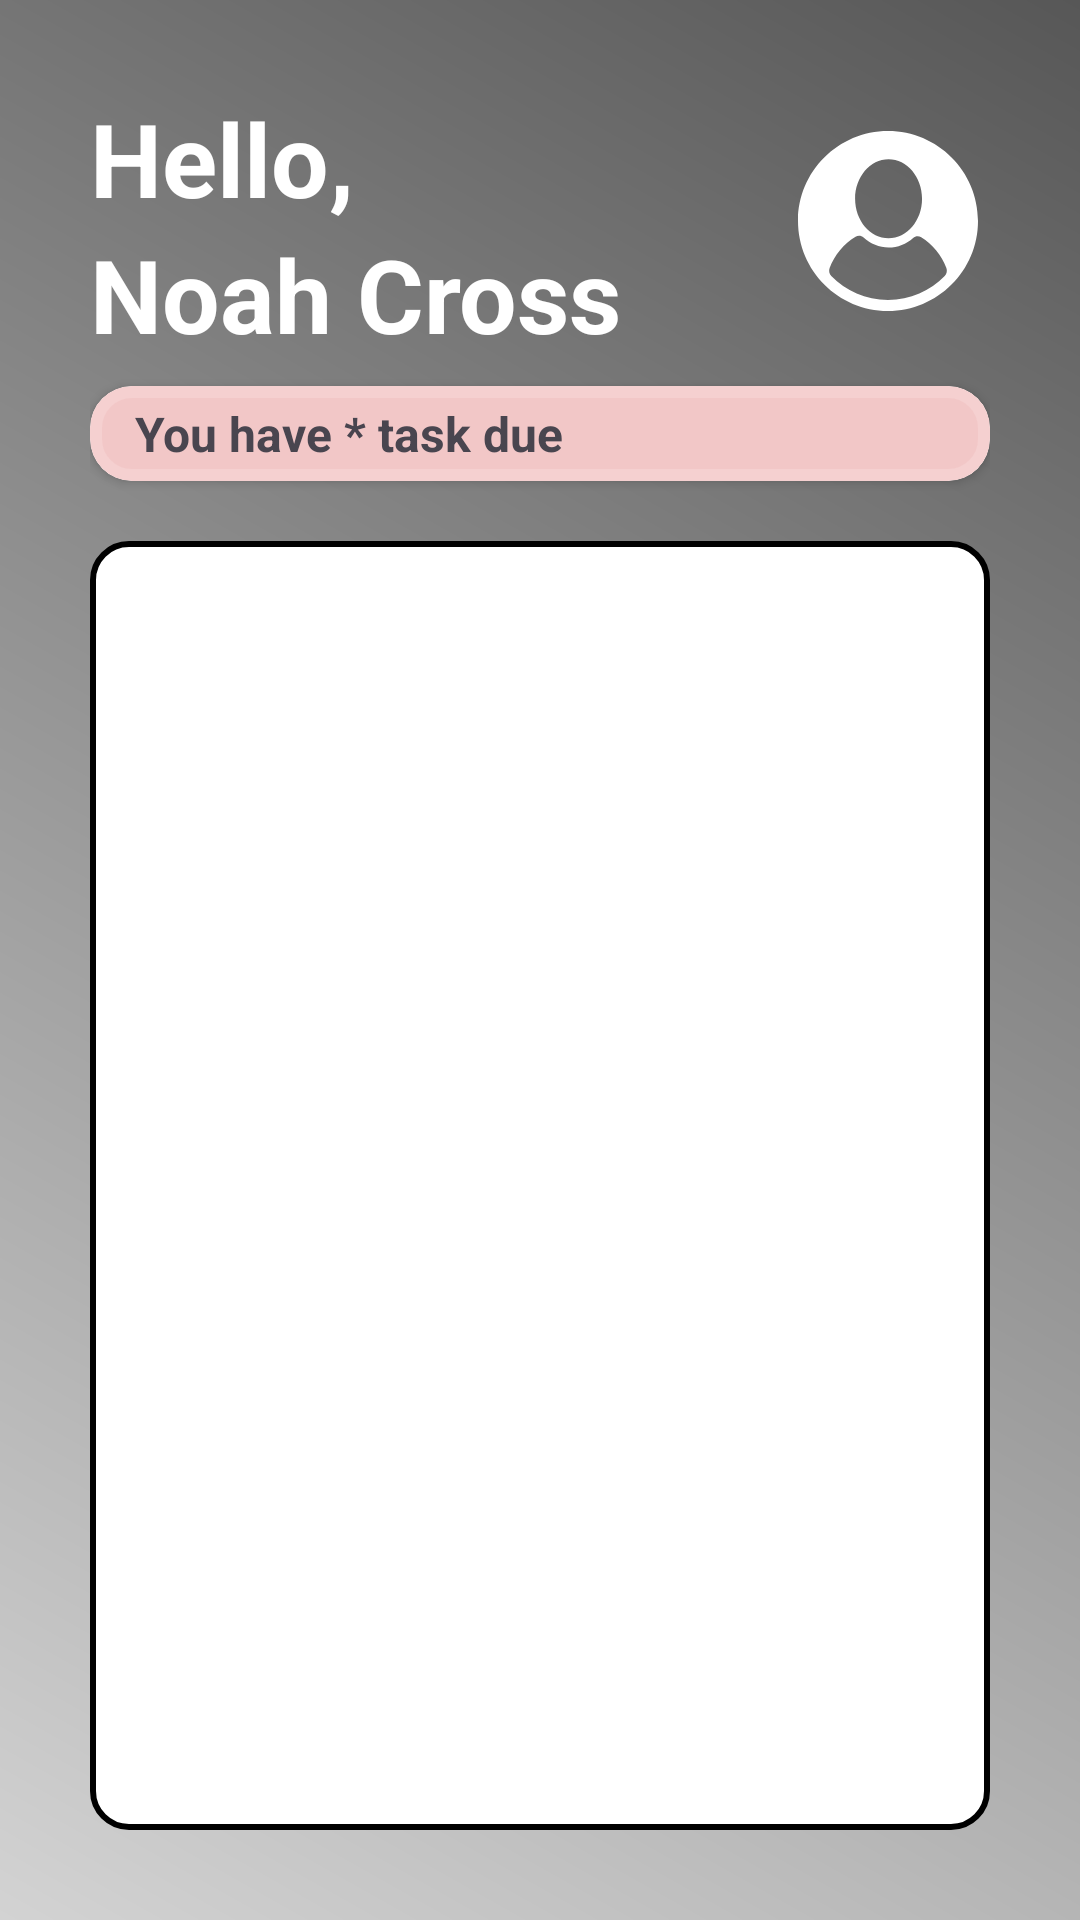

Reconstruct the res/layout file that produces this screen, plus the resources it refers to.
<!-- AndroidManifest.xml: application theme Theme._61 -->
<!-- res/layout/activity_due_tasks.xml -->
<?xml version="1.0" encoding="utf-8"?>
<androidx.constraintlayout.widget.ConstraintLayout xmlns:android="http://schemas.android.com/apk/res/android"
    xmlns:app="http://schemas.android.com/apk/res-auto"
    xmlns:tools="http://schemas.android.com/tools"
    android:id="@+id/main"
    android:layout_width="match_parent"
    android:layout_height="match_parent"
    android:background="@drawable/app_background"
    android:padding="30dp">

    <TextView
        android:id="@+id/textView5"
        android:layout_width="wrap_content"
        android:layout_height="wrap_content"
        android:text="Hello,"
        android:textColor="#FFFFFF"
        android:textSize="34sp"
        android:textStyle="bold"
        app:layout_constraintStart_toStartOf="parent"
        app:layout_constraintTop_toTopOf="parent" />

    <TextView
        android:id="@+id/usernameTextView"
        android:layout_width="0dp"
        android:layout_height="wrap_content"
        android:layout_marginEnd="30dp"
        android:text="Noah Cross"
        android:textColor="#FFFFFF"
        android:textSize="34sp"
        android:textStyle="bold"
        app:layout_constraintEnd_toStartOf="@+id/imageView2"
        app:layout_constraintStart_toStartOf="parent"
        app:layout_constraintTop_toBottomOf="@+id/textView5" />

    <ImageView
        android:id="@+id/imageView2"
        android:layout_width="wrap_content"
        android:layout_height="wrap_content"
        android:layout_marginEnd="4dp"
        app:layout_constraintBottom_toBottomOf="@+id/usernameTextView"
        app:layout_constraintEnd_toEndOf="parent"
        app:layout_constraintTop_toTopOf="@+id/textView5"
        app:layout_constraintVertical_bias="0.447"
        app:srcCompat="@drawable/user_circle_svgrepo_com" />

    <androidx.cardview.widget.CardView
        android:id="@+id/cardView"
        android:layout_width="0dp"
        android:layout_height="wrap_content"
        android:layout_marginTop="8dp"
        android:background="@drawable/dark_pink_background"
        app:cardCornerRadius="14dp"
        app:layout_constraintEnd_toEndOf="parent"
        app:layout_constraintStart_toStartOf="parent"
        app:layout_constraintTop_toBottomOf="@+id/usernameTextView">

        <androidx.constraintlayout.widget.ConstraintLayout
            android:layout_width="match_parent"
            android:layout_height="match_parent"
            android:background="@drawable/light_pink_background"
            android:padding="5dp">

            <TextView
                android:id="@+id/taskAmountTextView"
                android:layout_width="wrap_content"
                android:layout_height="wrap_content"
                android:layout_marginStart="10dp"
                android:text="You have * task due"
                android:textSize="16sp"
                android:textStyle="bold"
                app:layout_constraintBottom_toBottomOf="parent"
                app:layout_constraintStart_toEndOf="@+id/imageView3"
                app:layout_constraintTop_toTopOf="parent" />

            <ImageView
                android:id="@+id/imageView3"
                android:layout_width="wrap_content"
                android:layout_height="wrap_content"
                app:layout_constraintStart_toStartOf="parent"
                app:layout_constraintTop_toTopOf="parent"
                app:srcCompat="@drawable/baseline_circle_notifications_24" />
        </androidx.constraintlayout.widget.ConstraintLayout>

    </androidx.cardview.widget.CardView>

    <androidx.recyclerview.widget.RecyclerView
        android:id="@+id/dueTaskRecyclerView"
        android:layout_width="0dp"
        android:layout_height="0dp"
        android:layout_marginTop="20dp"
        android:background="@drawable/black_border"
        android:padding="10dp"
        app:layout_constraintBottom_toBottomOf="parent"
        app:layout_constraintEnd_toEndOf="parent"
        app:layout_constraintStart_toStartOf="parent"
        app:layout_constraintTop_toBottomOf="@+id/cardView" />

</androidx.constraintlayout.widget.ConstraintLayout>
<!-- resources referenced by this layout -->
<resources>
  <!-- drawable app_background (drawable) -->
  <?xml version="1.0" encoding="utf-8"?>
  <shape xmlns:android="http://schemas.android.com/apk/res/android"
      android:shape="rectangle">
      <gradient
          android:angle="45"
          android:startColor="#D3D3D3"
          android:endColor="#575757" />
  </shape>
  <!-- drawable black_border (drawable) -->
  <?xml version="1.0" encoding="utf-8"?>
  <shape xmlns:android="http://schemas.android.com/apk/res/android"
      android:shape="rectangle">
      <corners android:radius="12dp" />
      <solid android:color="#FFFFFF" />
      <stroke
          android:width="2dp"
          android:color="#000000" />
  </shape>
  <!-- drawable dark_pink_background (drawable) -->
  <?xml version="1.0" encoding="utf-8"?>
  <shape xmlns:android="http://schemas.android.com/apk/res/android"
      android:shape="rectangle">
      <corners android:radius="12dp" />
      <solid android:color="#d9a3a3" />
      <stroke
          android:width="4dp"
          android:color="#edafaf" />
  </shape>
  <!-- drawable light_pink_background (drawable) -->
  <?xml version="1.0" encoding="utf-8"?>
  <shape xmlns:android="http://schemas.android.com/apk/res/android"
      android:shape="rectangle">
      <corners android:radius="12dp" />
      <solid android:color="#f2c7c7" />
      <stroke
          android:width="4dp"
          android:color="#f5d0d0" />
  </shape>
  <!-- drawable user_circle_svgrepo_com (drawable) -->
  <vector xmlns:android="http://schemas.android.com/apk/res/android" android:height="60dp" android:viewportHeight="200" android:viewportWidth="200" android:width="60dp">
        
      <path android:fillColor="#FFFFFF" android:pathData="M100,0c-55.14,0 -100,44.86 -100,100c0,55.14 44.86,100 100,100c55.14,0 100,-44.86 100,-100C200,44.86 155.14,0 100,0zM100.64,31.42c20.54,0 37.19,19.66 37.19,43.92c0,24.26 -16.65,43.92 -37.19,43.92s-37.19,-19.67 -37.19,-43.92C63.45,51.09 80.1,31.42 100.64,31.42zM100,187.86c-24.69,0 -47.04,-10.24 -63.02,-26.69c-2.27,-2.34 -2.98,-5.78 -1.84,-8.82c5.47,-14.56 15.72,-26.76 28.82,-34.76c2.83,-1.73 6.45,-1.39 8.91,0.83c7.71,6.96 17.32,11.11 27.77,11.11c10.25,0 19.69,-4 27.32,-10.72c2.49,-2.19 6.13,-2.48 8.93,-0.71c12.7,8 22.62,20 27.97,34.25c1.14,3.05 0.43,6.48 -1.84,8.82C147.04,177.62 124.69,187.86 100,187.86z"/>
      
  </vector>
  <style name="Theme._61" parent="Base.Theme._61" />
  <style name="Base.Theme._61" parent="Theme.Material3.DayNight.NoActionBar">
          
          
      </style>
</resources>
